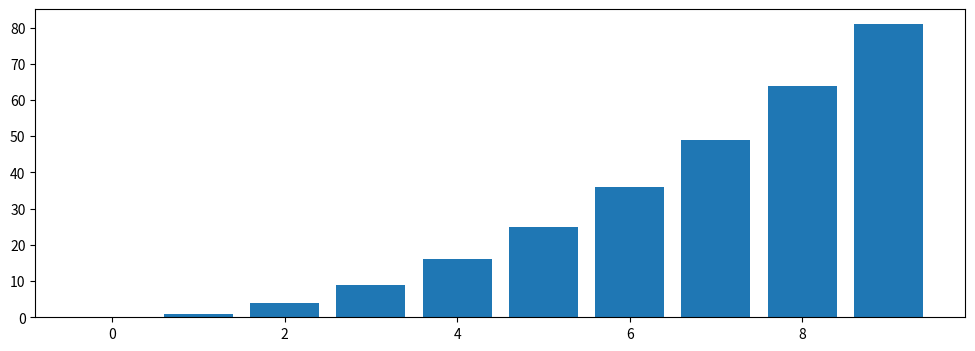

Write the Python code that produced this figure.
import numpy as np
import pandas as pd
import matplotlib.pyplot as plt

# Bar plot
x = np.arange(10)

fig, ax = plt.subplots(figsize=(12, 4))

ax.bar(x, x ** 2)

plt.show()